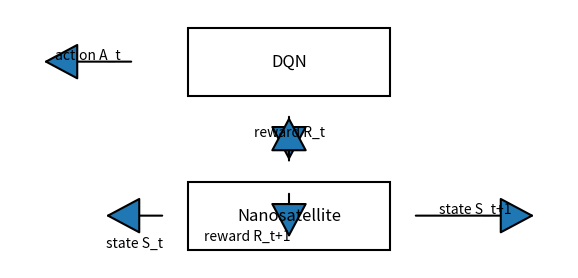

This chart was generated by the following Python code:
import matplotlib.pyplot as plt
from matplotlib.patches import FancyBboxPatch, ArrowStyle, FancyArrowPatch

# Set up the figure and axis
fig, ax = plt.subplots(figsize=(7.2, 3.36))
ax.set_xlim(0, 7.2)
ax.set_ylim(0, 3.36)
ax.axis('off')  # No axis for a clean diagram

def create_rectangle(center, width, height, label):
    """Creates a rectangle patch with a label at the center."""
    bottom_left = (center[0] - width / 2, center[1] - height / 2)
    rect = FancyBboxPatch(bottom_left, width, height, boxstyle="square,pad=0.1",
                          ec="black", fc="none", lw=1.5)
    ax.add_patch(rect)
    ax.text(center[0], center[1], label, ha='center', va='center', fontsize=12)

def create_arrow(start, end, text, text_offset, bidirectional=False):
    """Creates an arrow patch between two points, with an optional label."""
    style = ArrowStyle.CurveFilledB(head_length=1.5, head_width=0.8)
    arrow = FancyArrowPatch(start, end, arrowstyle=style, mutation_scale=15, lw=1.5)
    ax.add_patch(arrow)
    if bidirectional:
        arrow = FancyArrowPatch(end, start, arrowstyle=style, mutation_scale=15, lw=1.5)
        ax.add_patch(arrow)
    if text:
        ax.annotate(text, xy=((start[0] + end[0]) / 2, (start[1] + end[1]) / 2),
                    xytext=text_offset, textcoords='offset points', ha='center', va='center', fontsize=10)

# Add the blocks to the diagram
create_rectangle((3.6, 2.68), 2.4, 0.68, 'DQN')
create_rectangle((3.6, 0.68), 2.4, 0.68, 'Nanosatellite')

# Add the arrows to the diagram
create_arrow((3.6, 2), (3.6, 1.36), 'reward R_t', (0, 5), bidirectional=True)
create_arrow((3.6, 1), (3.6, 0.36), 'reward R_t+1', (-30, -15))
create_arrow((5.2, 0.68), (6.8, 0.68), 'state S_t+1', (0, 5))
create_arrow((1.6, 2.68), (0.4, 2.68), 'action A_t', (0, 5))
create_arrow((2, 0.68), (1.2, 0.68), 'state S_t', (0, -20))

# Save the figure
plt.savefig('reward.png', bbox_inches='tight')
plt.show()

